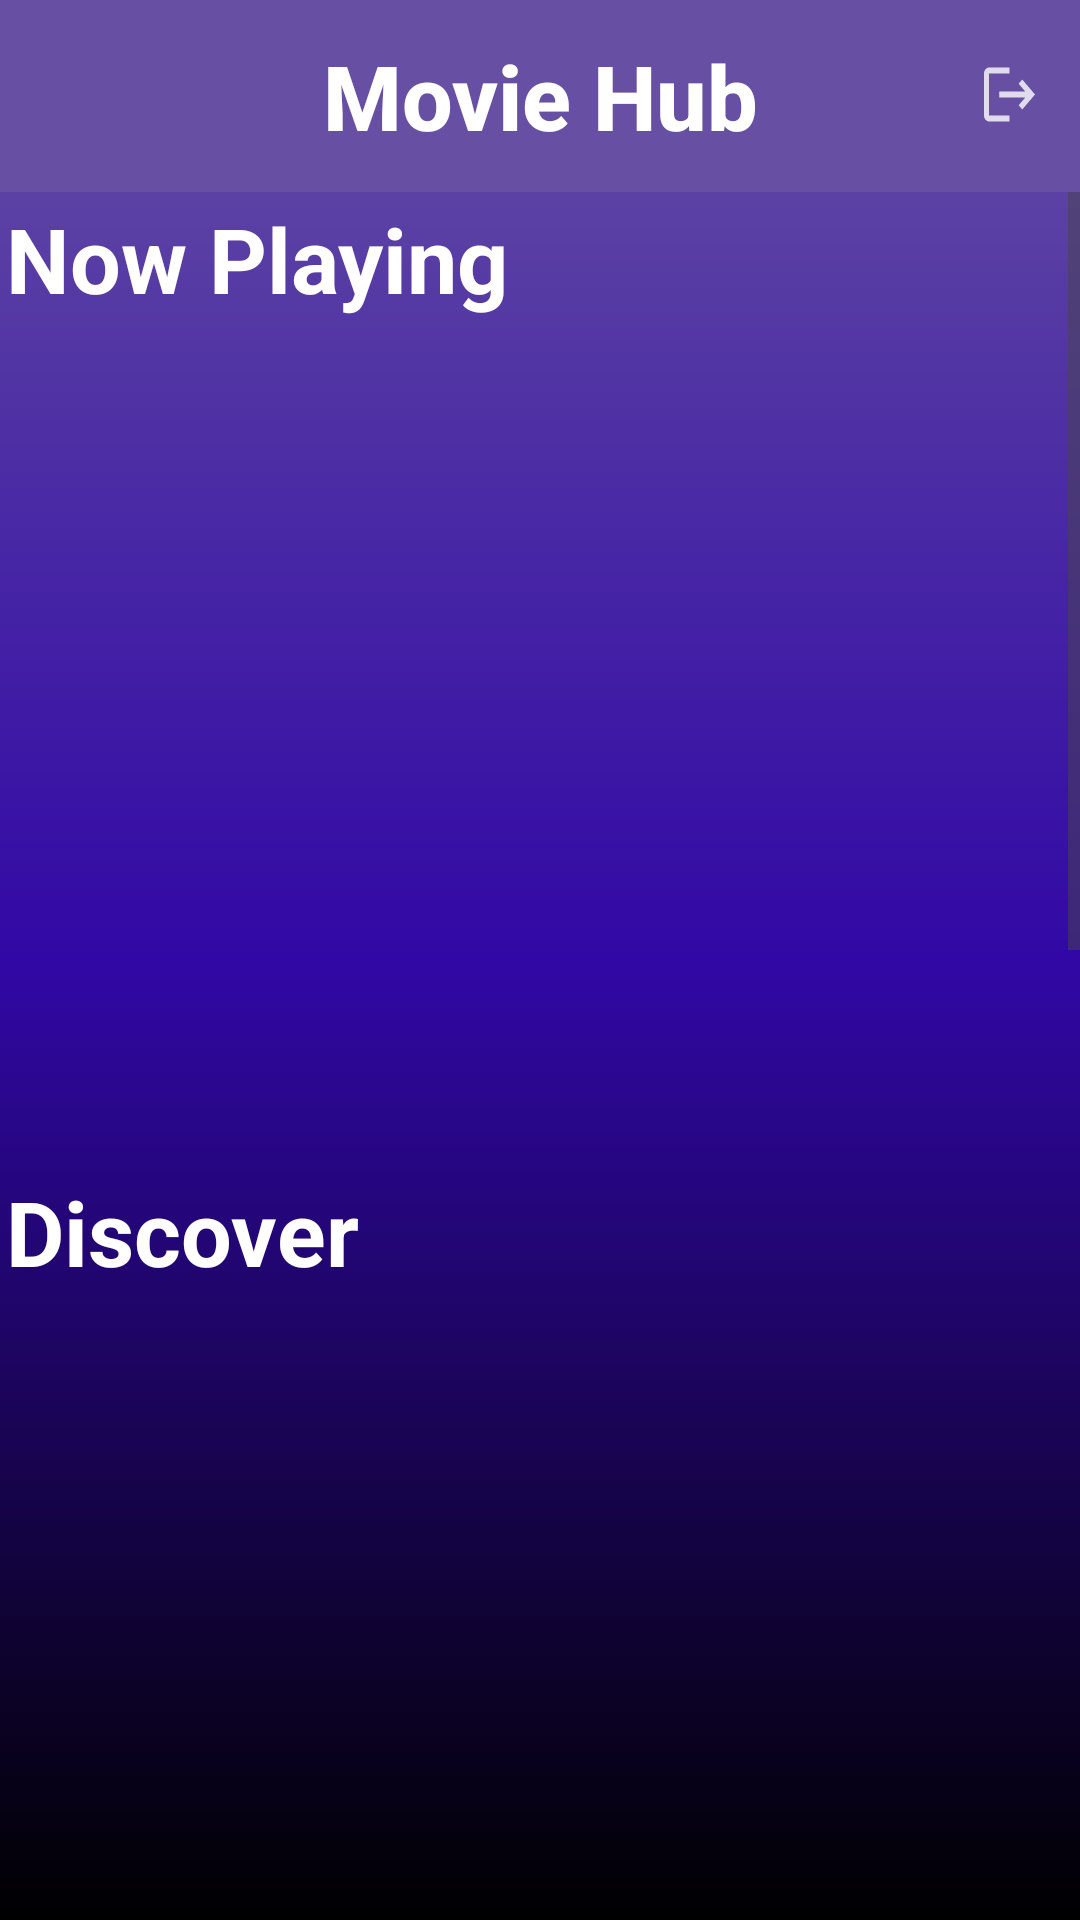

Android layout source for this screen:
<!-- AndroidManifest.xml: application theme Theme.Movie -->
<!-- res/layout/activity_movie.xml -->
<?xml version="1.0" encoding="utf-8"?>
<androidx.constraintlayout.widget.ConstraintLayout xmlns:android="http://schemas.android.com/apk/res/android"
    xmlns:app="http://schemas.android.com/apk/res-auto"
    xmlns:tools="http://schemas.android.com/tools"
    android:id="@+id/main"
    android:layout_width="match_parent"
    android:layout_height="wrap_content"
    android:background="@drawable/bg_splash_screen"
    tools:context=".view.MovieActivity">

    <com.google.android.material.appbar.AppBarLayout
        android:id="@+id/appBar"
        android:layout_width="match_parent"
        android:layout_height="wrap_content"
        android:theme="@style/ThemeOverlay.Material3.ActionBar"
        app:layout_constraintEnd_toEndOf="parent"
        app:layout_constraintHorizontal_bias="0.5"
        app:layout_constraintStart_toStartOf="parent"
        app:layout_constraintTop_toTopOf="parent">

        
        <androidx.appcompat.widget.Toolbar
            android:id="@+id/toolbar"
            android:layout_width="match_parent"
            android:layout_height="?attr/actionBarSize"
            android:background="?attr/colorPrimary"
            android:elevation="4dp"
            app:layout_scrollFlags="scroll|enterAlways">

            <TextView
                android:layout_width="wrap_content"
                android:layout_height="wrap_content"
                android:layout_gravity="center"
                android:fontFamily="sans-serif-medium"
                android:gravity="center"
                android:text="@string/app_name"
                android:textColor="@color/white"
                android:textSize="30sp"
                android:textStyle="bold" />

            <ImageButton
                android:id="@+id/ibLogoutButton"
                android:layout_width="wrap_content"
                android:layout_height="wrap_content"
                android:layout_gravity="end"
                android:layout_marginEnd="15dp"
                android:background="@drawable/ic_logout"
                android:gravity="center" />

        </androidx.appcompat.widget.Toolbar>

    </com.google.android.material.appbar.AppBarLayout>

    <ScrollView
        android:layout_width="match_parent"
        android:layout_height="0dp"
        app:layout_constraintTop_toBottomOf="@id/appBar">

        <androidx.constraintlayout.widget.ConstraintLayout
            android:layout_width="match_parent"
            android:layout_height="wrap_content">

            <androidx.viewpager2.widget.ViewPager2
                android:id="@+id/vpTrending"
                android:layout_width="match_parent"
                android:layout_height="wrap_content"
                app:layout_constraintEnd_toEndOf="parent"
                app:layout_constraintHorizontal_bias="0.5"
                app:layout_constraintStart_toStartOf="parent"
                app:layout_constraintTop_toBottomOf="@+id/appBar" />

            <TextView
                android:id="@+id/tvNowPlaying"
                android:layout_width="match_parent"
                android:layout_height="wrap_content"
                android:fontFamily="sans-serif"
                android:padding="2dp"
                android:text="@string/now_playing"
                android:textColor="@color/white"
                android:textSize="30sp"
                android:textStyle="bold"
                app:layout_constraintEnd_toEndOf="parent"
                app:layout_constraintHorizontal_bias="0.5"
                app:layout_constraintStart_toStartOf="parent"
                app:layout_constraintTop_toBottomOf="@+id/vpTrending" />

            <androidx.recyclerview.widget.RecyclerView
                android:id="@+id/rvNowPlaying"
                android:layout_width="0dp"
                android:layout_height="280dp"
                app:layout_constraintEnd_toEndOf="parent"
                app:layout_constraintStart_toStartOf="parent"
                app:layout_constraintTop_toBottomOf="@+id/tvNowPlaying" />


            <TextView
                android:id="@+id/tvDiscover"
                android:layout_width="match_parent"
                android:layout_height="wrap_content"
                android:fontFamily="sans-serif"
                android:padding="2dp"
                android:text="@string/discover"
                android:textColor="@color/white"
                android:textSize="30sp"
                android:textStyle="bold"
                app:layout_constraintEnd_toEndOf="parent"
                app:layout_constraintHorizontal_bias="0.5"
                app:layout_constraintStart_toStartOf="parent"
                app:layout_constraintTop_toBottomOf="@+id/rvNowPlaying" />


            <androidx.recyclerview.widget.RecyclerView
                android:id="@+id/rvGenreName"
                android:layout_width="0dp"
                android:layout_height="wrap_content"
                app:layout_constraintEnd_toEndOf="parent"
                app:layout_constraintStart_toStartOf="parent"
                app:layout_constraintTop_toBottomOf="@+id/tvDiscover" />


            <androidx.recyclerview.widget.RecyclerView
                android:id="@+id/rvDiscover"
                android:layout_width="0dp"
                android:layout_height="280dp"
                app:layout_constraintEnd_toEndOf="parent"
                app:layout_constraintStart_toStartOf="parent"
                app:layout_constraintTop_toBottomOf="@+id/rvGenreName" />


            <TextView
                android:id="@+id/tvTopRated"
                android:layout_width="match_parent"
                android:layout_height="wrap_content"
                android:fontFamily="sans-serif"
                android:padding="2dp"
                android:text="@string/top_rated"
                android:textColor="@color/white"
                android:textSize="30sp"
                android:textStyle="bold"
                app:layout_constraintEnd_toEndOf="parent"
                app:layout_constraintHorizontal_bias="0.5"
                app:layout_constraintStart_toStartOf="parent"
                app:layout_constraintTop_toBottomOf="@+id/rvDiscover" />

            <androidx.recyclerview.widget.RecyclerView
                android:id="@+id/rvTopRated"
                android:layout_width="0dp"
                android:layout_height="280dp"
                app:layout_constraintEnd_toEndOf="parent"
                app:layout_constraintStart_toStartOf="parent"
                app:layout_constraintTop_toBottomOf="@+id/tvTopRated" />

            <TextView
                android:id="@+id/tvPopular"
                android:layout_width="match_parent"
                android:layout_height="wrap_content"
                android:fontFamily="sans-serif"
                android:padding="2dp"
                android:text="@string/popular"
                android:textColor="@color/white"
                android:textSize="30sp"
                android:textStyle="bold"
                app:layout_constraintEnd_toEndOf="parent"
                app:layout_constraintHorizontal_bias="0.5"
                app:layout_constraintStart_toStartOf="parent"
                app:layout_constraintTop_toBottomOf="@+id/rvTopRated" />

            <androidx.recyclerview.widget.RecyclerView
                android:id="@+id/rvPopular"
                android:layout_width="0dp"
                android:layout_height="280dp"
                app:layout_constraintEnd_toEndOf="parent"
                app:layout_constraintStart_toStartOf="parent"
                app:layout_constraintTop_toBottomOf="@+id/tvPopular" />


            <TextView
                android:id="@+id/tvUpcomingMovies"
                android:layout_width="match_parent"
                android:layout_height="wrap_content"
                android:fontFamily="sans-serif"
                android:padding="2dp"
                android:text="@string/upcoming_movie"
                android:textColor="@color/white"
                android:textSize="30sp"
                android:textStyle="bold"
                app:layout_constraintEnd_toEndOf="parent"
                app:layout_constraintHorizontal_bias="0.5"
                app:layout_constraintStart_toStartOf="parent"
                app:layout_constraintTop_toBottomOf="@+id/rvPopular" />

            <androidx.recyclerview.widget.RecyclerView
                android:id="@+id/rvUpcomingMovies"
                android:layout_width="0dp"
                android:layout_height="280dp"
                app:layout_constraintEnd_toEndOf="parent"
                app:layout_constraintStart_toStartOf="parent"
                app:layout_constraintTop_toBottomOf="@+id/tvUpcomingMovies" />

        </androidx.constraintlayout.widget.ConstraintLayout>

    </ScrollView>

</androidx.constraintlayout.widget.ConstraintLayout>
<!-- resources referenced by this layout -->
<resources>
  <color name="white">#FFFFFFFF</color>
  <!-- drawable bg_splash_screen (drawable) -->
  <?xml version="1.0" encoding="utf-8"?>
  <shape xmlns:android="http://schemas.android.com/apk/res/android"
      android:shape="rectangle">
      <gradient
          android:type="linear"
          android:angle="150"
          android:startColor="@color/purple"
          android:centerColor="@color/dark_purple"
          android:endColor="@color/black" />
  </shape>
  <!-- drawable ic_logout (drawable-anydpi) -->
  <vector xmlns:android="http://schemas.android.com/apk/res/android"
      android:width="17dp"
      android:height="20dp"
      android:viewportWidth="24"
      android:viewportHeight="24"
      android:tint="#FFFFFF"
      android:alpha="0.8"
      android:autoMirrored="true">
    <group android:scaleX="1.2"
        android:scaleY="1.2"
        android:translateX="-2.4"
        android:translateY="-3">
      <path
          android:fillColor="@android:color/white"
          android:pathData="M17,7l-1.41,1.41L18.17,11H8v2h10.17l-2.58,2.58L17,17l5,-5zM4,5h8V3H4c-1.1,0 -2,0.9 -2,2v14c0,1.1 0.9,2 2,2h8v-2H4V5z"/>
    </group>
  </vector>
  <string name="app_name">Movie Hub</string>
  <string name="discover">Discover</string>
  <string name="now_playing">Now Playing</string>
  <string name="popular">Popular</string>
  <string name="top_rated">Top Rated</string>
  <string name="upcoming_movie">Upcoming Movies</string>
  <style name="Theme.Movie" parent="Base.Theme.Movie" />
  <color name="purple">#FF6650a4</color>
  <color name="dark_purple">#3108A5</color>
  <color name="black">#FF000000</color>
  <style name="Base.Theme.Movie" parent="Theme.Material3.DayNight.NoActionBar">
          
          
      </style>
</resources>
